Run: headless pygame with SDL's dummy video driver; simulated clock (each Clock.tick advances the game by its frame time, no real sleeping); random seed 0; keys injected as events and as key.get_pressed() state; no mouse input; restart key R tapped at the start of phases 3 and 4.
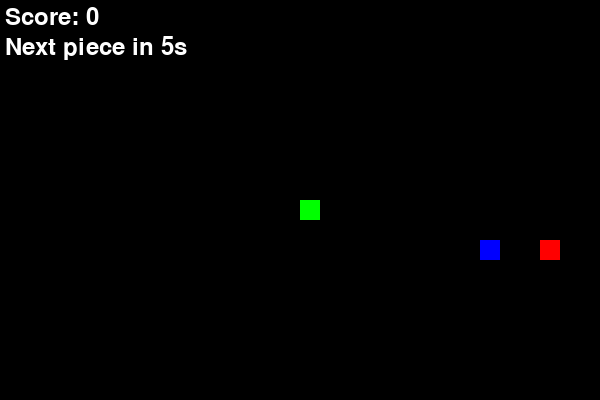
Frame 1 of 4 · flips 1–60 · no input
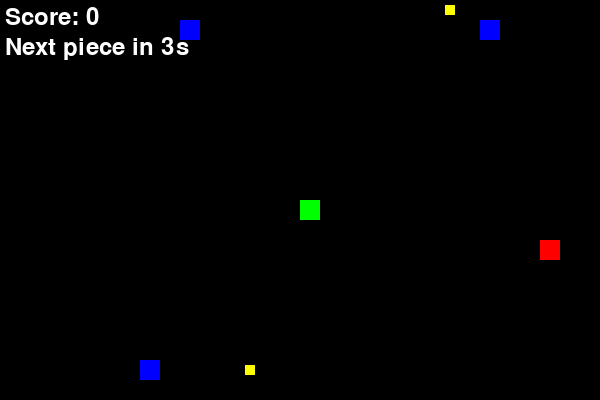
Frame 2 of 4 · flips 61–180 · tapped SPACE, RETURN · held RIGHT (→), D
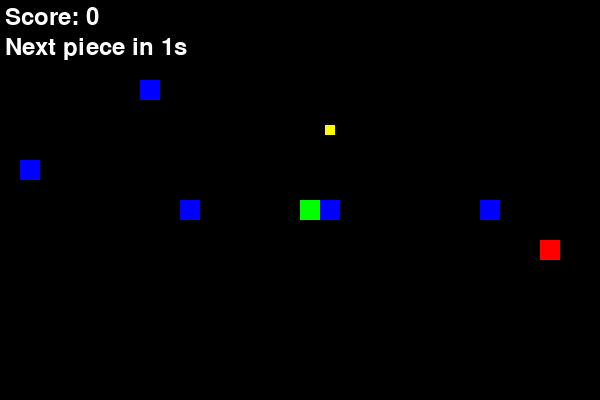
Frame 3 of 4 · flips 181–300 · tapped R · held DOWN (↓), S
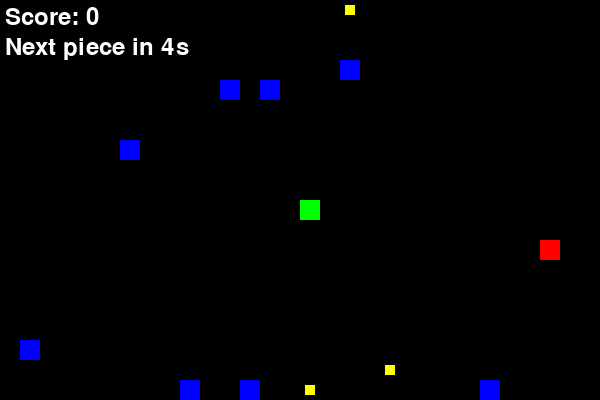
Frame 4 of 4 · flips 301–420 · tapped R · held LEFT (←), A, UP (↑), W

The pygame program that drew these frames:

import pygame
import random
import sys
import math

# Game Constants
CELL_SIZE = 20
GRID_WIDTH = 30
GRID_HEIGHT = 20
SCREEN_WIDTH = CELL_SIZE * GRID_WIDTH
SCREEN_HEIGHT = CELL_SIZE * GRID_HEIGHT
SPAWN_INTERVAL = 5  # seconds

# Colors
WHITE = (255, 255, 255)
BLACK = (0, 0, 0)
RED = (255, 0, 0)
GREEN = (0, 255, 0)
BLUE = (0, 0, 255)
YELLOW = (255, 255, 0)

# Pygame init
pygame.init()
screen = pygame.display.set_mode((SCREEN_WIDTH, SCREEN_HEIGHT))
pygame.display.set_caption("Chess Snake")
clock = pygame.time.Clock()
font = pygame.font.SysFont(None, 36)

class Snake:
    def __init__(self):
        self.body = [(GRID_WIDTH // 2, GRID_HEIGHT // 2)]
        self.direction = (1, 0)
        self.grow = False

    def move(self):
        x, y = self.body[0]
        dx, dy = self.direction
        new_head = ((x + dx) % GRID_WIDTH, (y + dy) % GRID_HEIGHT)
        self.body.insert(0, new_head)
        if not self.grow:
            self.body.pop()
        else:
            self.grow = False

    def draw(self, surf):
        for seg in self.body:
            r = pygame.Rect(seg[0]*CELL_SIZE, seg[1]*CELL_SIZE, CELL_SIZE, CELL_SIZE)
            pygame.draw.rect(surf, GREEN, r)

class Apple:
    def __init__(self):
        self.position = self.random_pos(set())
    def random_pos(self, occupied):
        while True:
            p = (random.randrange(GRID_WIDTH), random.randrange(GRID_HEIGHT))
            if p not in occupied:
                return p
    def draw(self, surf):
        r = pygame.Rect(self.position[0]*CELL_SIZE, self.position[1]*CELL_SIZE, CELL_SIZE, CELL_SIZE)
        pygame.draw.rect(surf, RED, r)

class Bullet:
    def __init__(self, pos, d):
        self.position = pos
        self.direction = d
    def move(self):
        x, y = self.position
        self.position = (x + self.direction[0], y + self.direction[1])
    def draw(self, surf):
        r = pygame.Rect(
            self.position[0]*CELL_SIZE + CELL_SIZE//4,
            self.position[1]*CELL_SIZE + CELL_SIZE//4,
            CELL_SIZE//2, CELL_SIZE//2)
        pygame.draw.rect(surf, YELLOW, r)

class ChessPiece:
    def __init__(self, t, pos):
        self.type = t
        self.position = pos
    def draw(self, surf):
        r = pygame.Rect(self.position[0]*CELL_SIZE, self.position[1]*CELL_SIZE, CELL_SIZE, CELL_SIZE)
        pygame.draw.rect(surf, BLUE, r)

class Pawn(ChessPiece):
    def __init__(self, pos): super().__init__('pawn', pos); self.value = 5
    def move(self):
        x, y = self.position
        self.position = (x, (y-1) % GRID_HEIGHT)

class Knight(ChessPiece):
    moves = [(2,1),(2,-1),(-2,1),(-2,-1),(1,2),(1,-2),(-1,2),(-1,-2)]
    def __init__(self, pos): super().__init__('knight', pos); self.value = 10
    def move(self):
        dx, dy = random.choice(self.moves)
        x, y = self.position
        self.position = ((x+dx)%GRID_WIDTH, (y+dy)%GRID_HEIGHT)
    def maybe_shoot(self, bullets):
        if random.random() < 0.5:
            d = random.choice([(1,0),(-1,0),(0,1),(0,-1)])
            bullets.append(Bullet(self.position, d))

class Bishop(ChessPiece):
    dirs = [(1,1),(1,-1),(-1,1),(-1,-1)]
    def __init__(self, pos): super().__init__('bishop', pos); self.value = 15
    def move(self):
        dx, dy = random.choice(self.dirs)
        x, y = self.position
        self.position = ((x+dx)%GRID_WIDTH, (y+dy)%GRID_HEIGHT)

def run_game():
    snake = Snake()
    apple = Apple()
    chess_pieces = []
    bullets = []
    score = 0
    spawn_timer = SPAWN_INTERVAL
    move_timer = 0
    running = True

    while running:
        dt = clock.tick(10) / 1000.0
        for ev in pygame.event.get():
            if ev.type == pygame.QUIT:
                pygame.quit(); sys.exit()
            if ev.type == pygame.KEYDOWN:
                d = snake.direction
                if ev.key == pygame.K_UP and d != (0,1):    snake.direction = (0,-1)
                if ev.key == pygame.K_DOWN and d != (0,-1): snake.direction = (0,1)
                if ev.key == pygame.K_LEFT and d != (1,0):  snake.direction = (-1,0)
                if ev.key == pygame.K_RIGHT and d != (-1,0):snake.direction = (1,0)

        snake.move()
        head = snake.body[0]

        # spawn pieces
        spawn_timer -= dt
        if spawn_timer <= 0:
            pos = (random.randrange(GRID_WIDTH), random.randrange(GRID_HEIGHT))
            typ = random.choice(['pawn','knight','bishop'])
            if typ=='pawn':   chess_pieces.append(Pawn(pos))
            elif typ=='knight': chess_pieces.append(Knight(pos))
            else:              chess_pieces.append(Bishop(pos))
            spawn_timer = SPAWN_INTERVAL

        # move pieces
        move_timer += dt
        if move_timer >= 1:
            for p in chess_pieces:
                p.move()
                if isinstance(p, Knight): p.maybe_shoot(bullets)
            move_timer = 0

        # move bullets
        for b in bullets[:]:
            b.move()
            x,y = b.position
            if x<0 or x>=GRID_WIDTH or y<0 or y>=GRID_HEIGHT:
                bullets.remove(b)

        # collisions: bullet->head
        for b in bullets[:]:
            if b.position == head:
                bullets.remove(b)
                if snake.body: snake.body.pop()
                if not snake.body:
                    running = False
                    break

        # collisions: snake->piece
        for p in chess_pieces[:]:
            if p.position == head:
                score += p.value
                chess_pieces.remove(p)
                # no grow

        # snake eats apple
        if head == apple.position:
            score += 10
            snake.grow = True
            occupied = set(snake.body) | {p.position for p in chess_pieces}
            apple.position = apple.random_pos(occupied)

        # piece hits body
        for p in chess_pieces:
            if p.position in snake.body[1:]:
                running = False
                break

        # draw
        screen.fill(BLACK)
        snake.draw(screen)
        apple.draw(screen)
        for p in chess_pieces: p.draw(screen)
        for b in bullets:      b.draw(screen)
        # UI
        timer_text = max(0, math.ceil(spawn_timer))
        screen.blit(font.render(f"Score: {score}", True, WHITE), (5,5))
        screen.blit(font.render(f"Next piece in {timer_text}s", True, WHITE), (5,35))
        pygame.display.flip()

    return score

def game_over_screen(final_score):
    while True:
        for ev in pygame.event.get():
            if ev.type == pygame.QUIT:
                pygame.quit(); sys.exit()
            if ev.type == pygame.KEYDOWN:
                if ev.key == pygame.K_r: return True
                if ev.key == pygame.K_q: return False
        screen.fill(BLACK)
        screen.blit(font.render("GAME OVER", True, RED), (SCREEN_WIDTH//2-100, SCREEN_HEIGHT//2-60))
        screen.blit(font.render(f"Final Score: {final_score}", True, WHITE), (SCREEN_WIDTH//2-110, SCREEN_HEIGHT//2))
        screen.blit(font.render("Press R to Restart or Q to Quit", True, WHITE), (SCREEN_WIDTH//2-180, SCREEN_HEIGHT//2+60))
        pygame.display.flip()
        clock.tick(5)

if __name__ == '__main__':
    while True:
        score = run_game()
        if not game_over_screen(score):
            break
    pygame.quit()
    sys.exit()
